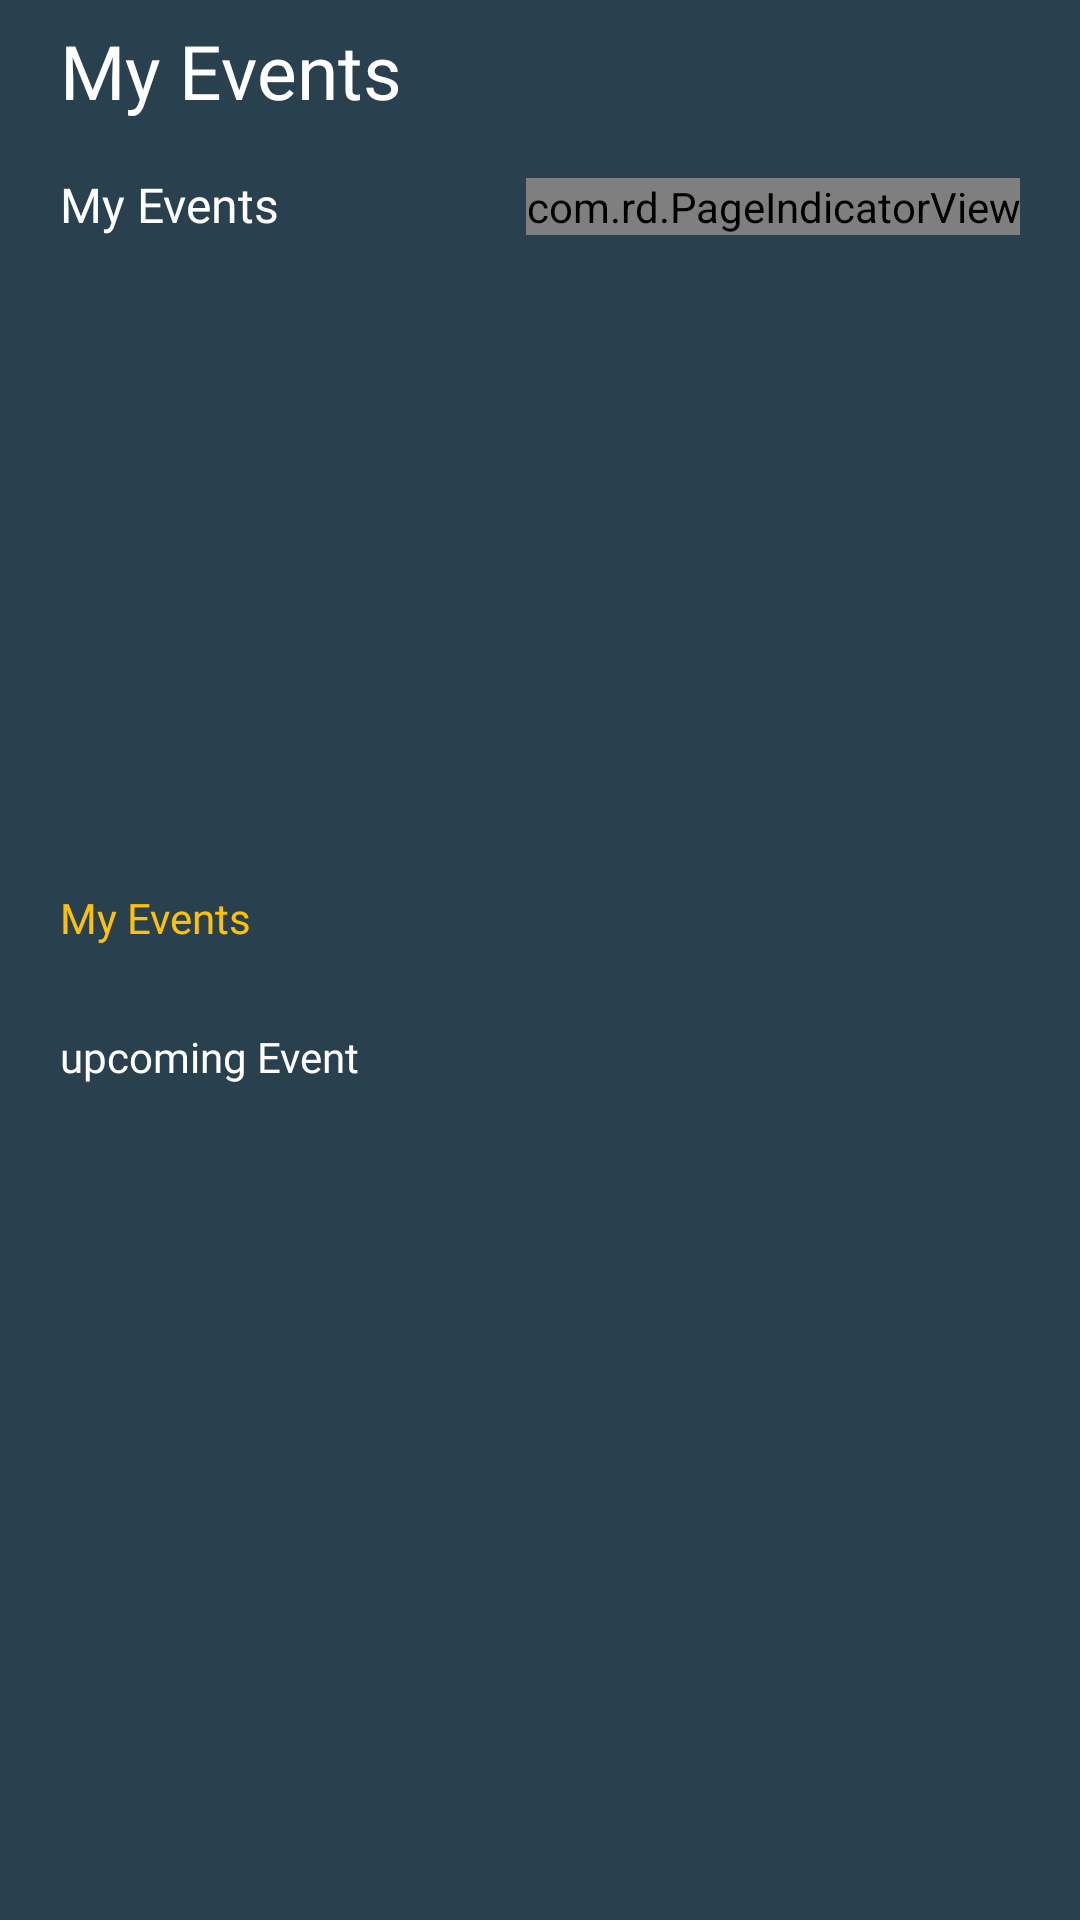

Write the Android layout XML for this screen, with the resource values it uses.
<!-- AndroidManifest.xml: application theme AppFullScreen -->
<!-- res/layout/fragment_explore.xml -->
<?xml version="1.0" encoding="utf-8"?>
<FrameLayout xmlns:android="http://schemas.android.com/apk/res/android"
    xmlns:app="http://schemas.android.com/apk/res-auto"
    android:layout_width="match_parent"
    android:layout_height="match_parent"
    xmlns:attrs="http://schemas.android.com/tools"
    android:background="@color/colorPrimary">

    <RelativeLayout
        android:layout_width="match_parent"
        android:layout_height="wrap_content"
        android:layout_marginStart="10dp"
        android:layout_marginEnd="10dp">

        <TextView
            android:id="@+id/tvheader"
            style="@style/tv_header_bold"
            android:text="@string/myEvent"
            android:layout_margin="10dp"
            android:ellipsize="end"
            android:maxLines="1" />

        <TextView
            android:id="@+id/tvsubheader"
            style="@style/tv_reg"
            android:text="@string/myEvent"
            android:layout_margin="10dp"
            android:ellipsize="end"
            android:layout_below="@+id/tvheader"
            android:maxLines="1" />


        <com.rd.PageIndicatorView
            android:id="@+id/pageIndicatorView"
            android:layout_width="wrap_content"
            android:layout_height="wrap_content"
            app:piv_animationType="scale"
            app:piv_dynamicCount="true"
            app:piv_interactiveAnimation="true"
            app:piv_selectedColor="@color/colorAccent"
            app:piv_unselectedColor="@color/grey_"
            android:layout_below="@+id/tvheader"
            android:layout_alignParentRight="true"
            android:layout_margin="10dp"
            app:piv_viewPager="@id/viewPager"
            attrs:piv_padding="12dp"
            attrs:piv_radius="8dp" />

        <androidx.viewpager.widget.ViewPager
            android:id="@+id/viewPager"
            android:layout_width="match_parent"
            android:layout_height="200dp"
            android:layout_below="@+id/tvsubheader" />

        <TextView
            android:id="@+id/tvsubheader1"
            style="@style/tv_reg"
            android:text="@string/myEvent"
            android:layout_margin="10dp"
            android:ellipsize="end"
            android:textSize="@dimen/font_14"
            android:textColor="@color/colorAccent"
            android:layout_below="@+id/viewPager"
            android:maxLines="1" />


        <TextView
            android:id="@+id/tvdescription"
            style="@style/tv_reg"
            android:text="@string/upcomming_event"
            android:layout_marginTop="20dp"
            android:layout_marginStart="10dp"
            android:layout_marginEnd="10dp"
            android:ellipsize="end"
            android:textSize="@dimen/font_14"
            android:textColor="@color/white"
            android:layout_below="@+id/tvsubheader1"
            android:maxLines="1" />

        <androidx.recyclerview.widget.RecyclerView
            android:id="@+id/recyclerview"
            android:layout_width="match_parent"
            android:layout_height="wrap_content"
            android:layout_marginTop="10dp"
            android:layout_below="@+id/tvsubheader1"/>

    </RelativeLayout>

    <ProgressBar
        android:id="@+id/action_profile"
        android:layout_width="50dp"
        android:layout_height="50dp"
        android:layout_centerHorizontal="true"
        android:layout_gravity="center"
        android:visibility="gone"></ProgressBar>
</FrameLayout>
<!-- resources referenced by this layout -->
<resources>
  <color name="colorAccent">@color/yellow</color>
  <color name="colorPrimary">@color/et_blue</color>
  <color name="grey_">#AEB9BABB</color>
  <color name="white">#ffffff</color>
  <dimen name="font_14">14sp</dimen>
  <string name="myEvent">My Events</string>
  <string name="upcomming_event">upcoming Event</string>
  <style name="tv_header_bold">
          <item name="android:layout_width">wrap_content</item>
          <item name="android:layout_height">wrap_content</item>
          <item name="android:textColor">@color/white</item>
          <item name="android:textSize">25sp</item>
          <item name="android:includeFontPadding">false</item>
          <item name="android:fontFamily">@font/nunito_sans_bold</item>
      </style>
  <style name="tv_reg">
          <item name="android:layout_width">wrap_content</item>
          <item name="android:layout_height">wrap_content</item>
          <item name="android:textColor">@color/white</item>
          <item name="android:textSize">16sp</item>
          <item name="android:includeFontPadding">false</item>
          <item name="android:fontFamily">@font/nunito_sans_regular</item>
      </style>
  <style name="AppFullScreen" parent="Theme.AppCompat.Light.NoActionBar">
          <item name="colorPrimary">@color/colorPrimary</item>
          <item name="colorPrimaryDark">@color/colorPrimaryDark</item>
          <item name="colorAccent">@color/colorAccent</item>
          <item name="android:windowNoTitle">true</item>
          <item name="android:windowActionBar">false</item>
          <item name="android:windowFullscreen">true</item>
          <item name="android:windowDisablePreview">true</item>
          
      </style>
  <color name="yellow">#FFC107</color>
  <color name="et_blue">#29404e</color>
  <color name="colorPrimaryDark">#112734</color>
</resources>
